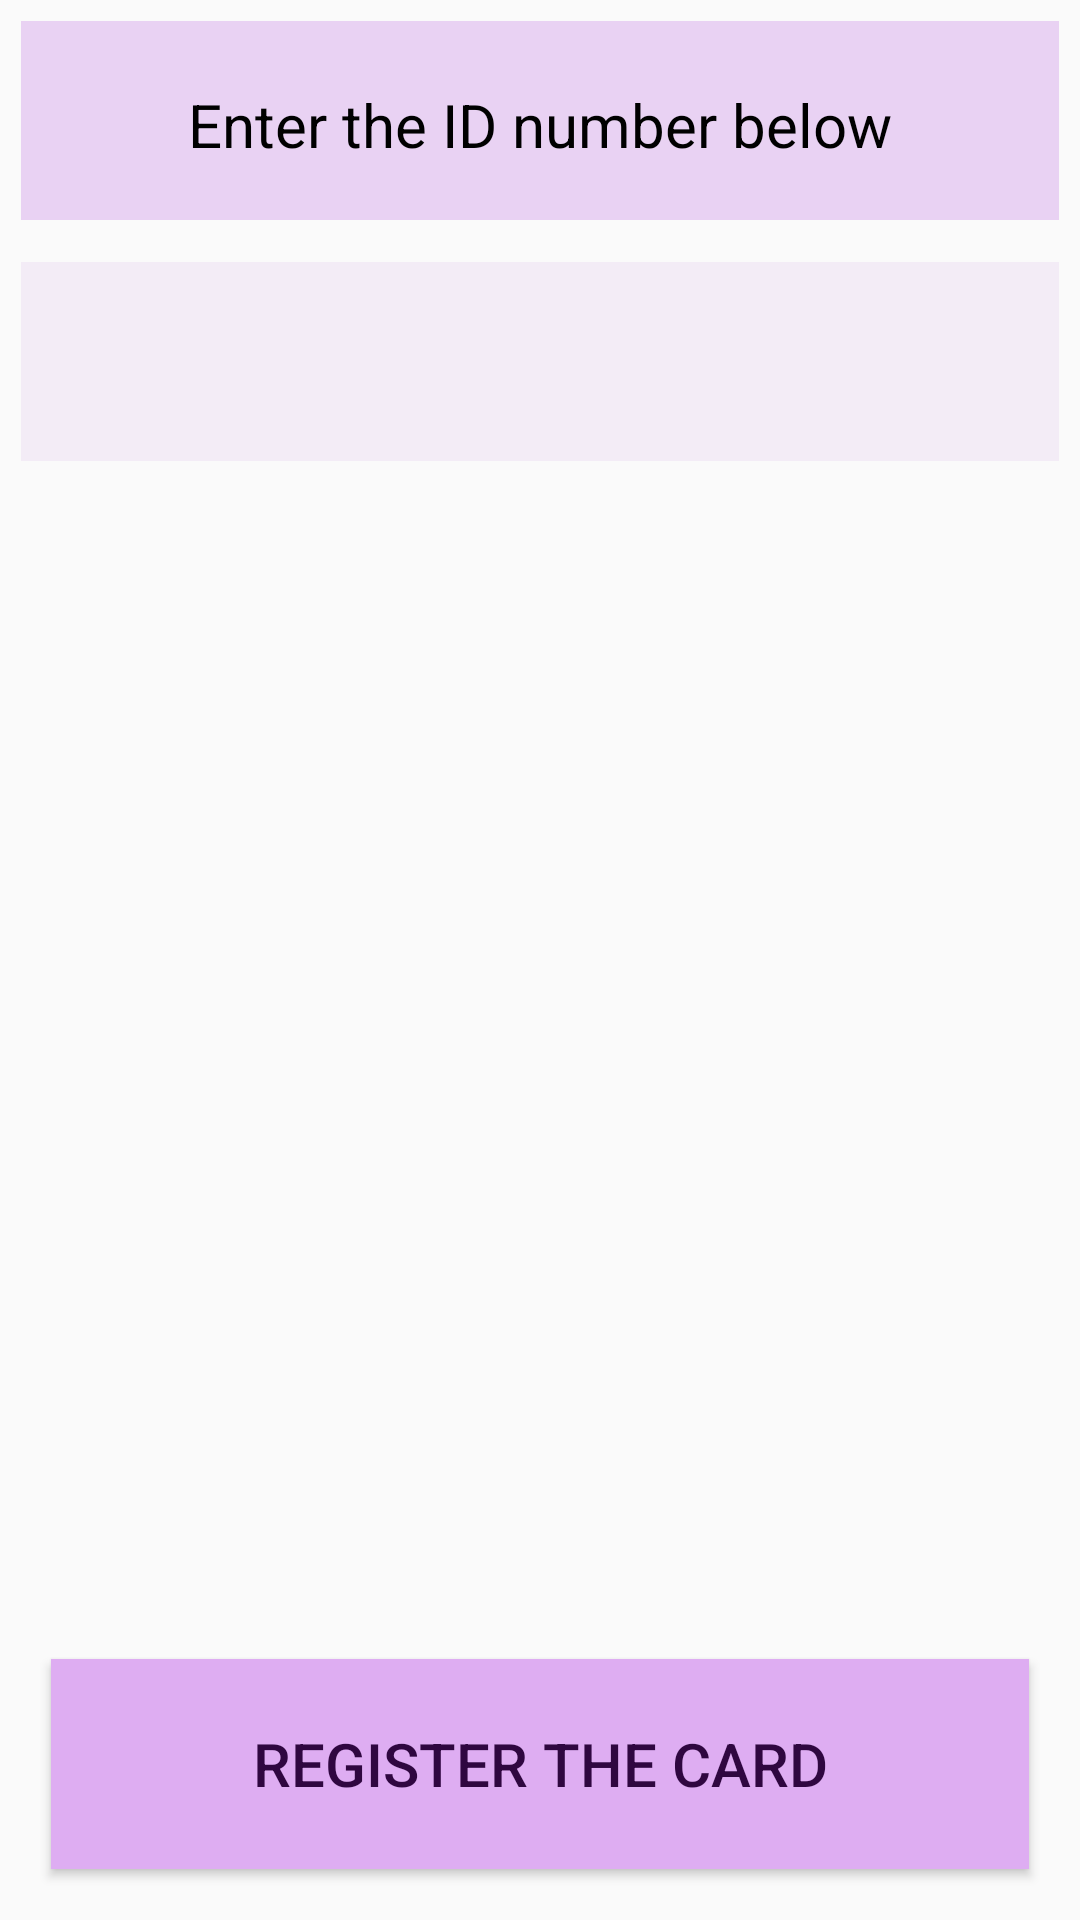

Reconstruct the res/layout file that produces this screen, plus the resources it refers to.
<!-- AndroidManifest.xml: application theme AppTheme -->
<!-- res/layout/activity_add_card_id.xml -->
<?xml version="1.0" encoding="utf-8"?>
<LinearLayout
    xmlns:android="http://schemas.android.com/apk/res/android"
    xmlns:app="http://schemas.android.com/apk/res-auto"
    xmlns:tools="http://schemas.android.com/tools"
    android:layout_width="match_parent"
    android:layout_height="match_parent"
    android:layout_margin="15dp"
    tools:context="com.amazonaws.youruserpools.ManualRegister"
    android:orientation="vertical"
    tools:ignore="MissingDefaultResource">


    <TextView
        android:layout_width="match_parent"
        android:layout_height="0dp"
        android:layout_weight="1"
        android:layout_margin="7dp"
        android:text="Enter the ID number below"
        android:textSize="20sp"
        android:textAlignment="center"
        android:paddingTop="21dp"
        android:textColor="#000000"
        android:background="#e9d2f3"
        >

    </TextView>

    <EditText
        android:id="@+id/rfidNo"
        android:layout_width="match_parent"
        android:layout_height="0dp"
        android:layout_weight="1"
        android:layout_margin="7dp"
        android:background="#f3ecf6">

    </EditText>
    <RelativeLayout
        android:layout_width="match_parent"
        android:layout_height="0dp"
        android:layout_weight="7"
        android:layout_margin="7dp"
        >

        <Button
            android:id="@+id/manualregister"
            android:layout_width="match_parent"
            android:layout_height="70dp"
            android:layout_marginBottom="25dp"
            android:layout_alignParentBottom="true"
            android:layout_centerInParent="true"
            android:text="Register the card"
            android:textSize="20sp"
            android:textColor="#2f0740"
            android:background="#deadf2"
            android:layout_margin="10dp">
        </Button>

    </RelativeLayout>


</LinearLayout>
<!-- resources referenced by this layout -->
<resources>
  <style name="AppTheme" parent="Theme.AppCompat.Light.DarkActionBar">
          
          <item name="colorPrimary">@color/toolbar_background</item>
          <item name="colorPrimaryDark">@color/toolbar_background</item>
          <item name="colorAccent">@color/toolbar_items</item>
      </style>
  <color name="toolbar_background">#404142</color>
  <color name="toolbar_items">#CBCBCB</color>
</resources>
